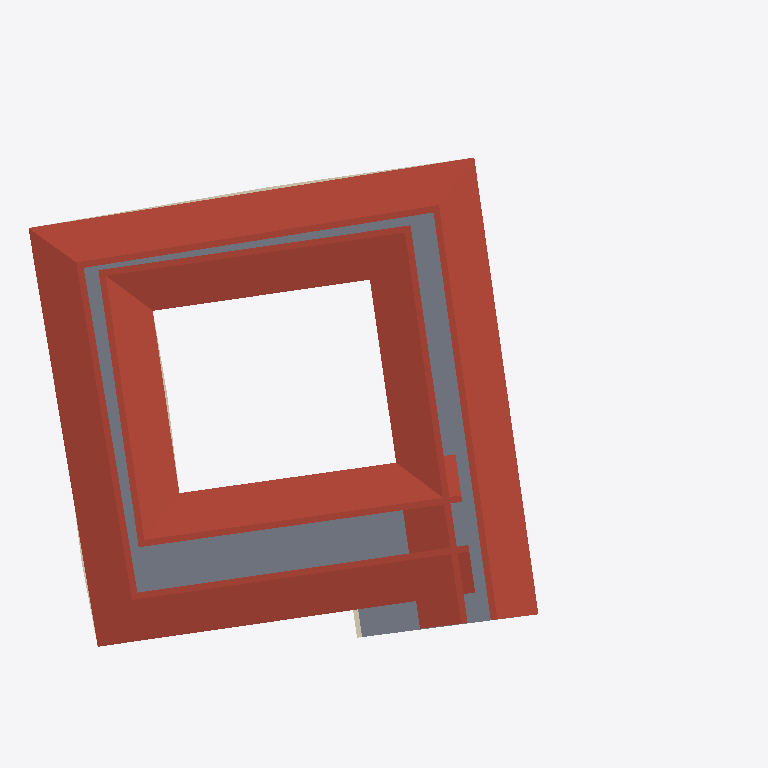
Plan cut of the same IFC building model at storey '2 - Piano Secondo' (level 8.50 m, cut at 9.90 m), seen from above with north up, elements coloured by IFC class: 8 walls (beige), 2 roofs (red-brown), 1 slab (grey). Cut surfaces are drawn darker.
Extent 55.9 m × 41.3 m × 10.9 m (x, y, z). Storeys (3): 0 - Piano Terra at 0.00 m; 1 - Piano Primo at 4.70 m; 2 - Piano Secondo at 8.50 m. Elements (85): 40 IfcWindow, 34 IfcWall, 6 IfcDoor, 3 IfcRoof, 2 IfcSlab.

HEADER;
FILE_DESCRIPTION(('ViewDefinition [ReferenceView_V1.2]','ExchangeRequirement [Architecture]'),'2;1');
FILE_NAME('0001','2023-04-26T11:54:57+01:00',(''),(''),'ODA SDAI 22.12','23.0.11.19 - Exporter 23.0.11.19 - Alternate UI 23.0.11.19','');
FILE_SCHEMA(('IFC4'));
ENDSEC;
DATA;
#99=IFCPROJECT('2AzaKV$EP4egdaxkhz88QC',#21,'0001',$,$,'Nome','Stato',(#94),#90);
#116=IFCSITE('2AzaKV$EP4egdaxkhz88QE',#21,'Default',$,$,#115,$,$,.ELEMENT.,$,$,$,$,$);
#101=IFCBUILDING('2AzaKV$EP4egdaxkhz88QD',#21,'',$,$,#16,$,'',.ELEMENT.,$,$,$);
#104=IFCBUILDINGSTOREY('0gI3gH121B0Qelg2yHlhgM',#21,'0 - Piano Terra',$,'Level:Livello',#103,$,'0 - Piano Terra',.ELEMENT.,0.0);
#108=IFCBUILDINGSTOREY('1DRSD6Uyb6Wed7Dez0rA3k',#21,'1 - Piano Primo',$,'Level:Livello',#107,$,'1 - Piano Primo',.ELEMENT.,4.6999999999999975);
#112=IFCBUILDINGSTOREY('3psASTxNHEpgZsmeLAX1eB',#21,'2 - Piano Secondo',$,'Level:Livello',#111,$,'2 - Piano Secondo',.ELEMENT.,8.5);
#2595=IFCROOF('3psASTxNHEpgZsmeLAX1Fn',#21,'Basic Roof:T_20cm:159557',$,'Basic Roof:T_20cm',#2593,$,'159557',.NOTDEFINED.);
#10474=IFCSLAB('3KFvdAWET6I9FO_NTvytTo',#21,'Floor:P_30cm:180676',$,'Floor:P_30cm',#10455,#10473,'180676',.FLOOR.);
#3041=IFCROOF('0JzqM6igLDgeLxQh7qNTGH',#21,'Basic Roof:T_20cm:161622',$,'Basic Roof:T_20cm',#3039,$,'161622',.NOTDEFINED.);
#1300=IFCWALL('3psASTxNHEpgZsmeLAX1a3',#21,'Basic Wall:ME_50cm:157111',$,'Basic Wall:ME_50cm',#1233,#1299,'157111',.NOTDEFINED.);
#1512=IFCWALL('3psASTxNHEpgZsmeLAX1aD',#21,'Basic Wall:ME_50cm:157113',$,'Basic Wall:ME_50cm',#1461,#1511,'157113',.NOTDEFINED.);
#2500=IFCWALL('3psASTxNHEpgZsmeLAX1bo',#21,'Basic Wall:ME_40cm:157126',$,'Basic Wall:ME_40cm',#2488,#2499,'157126',.NOTDEFINED.);
#2211=IFCWALL('3psASTxNHEpgZsmeLAX1bq',#21,'Basic Wall:ME_40cm:157120',$,'Basic Wall:ME_40cm',#2164,#2210,'157120',.NOTDEFINED.);
#2097=IFCWALL('3psASTxNHEpgZsmeLAX1aB',#21,'Basic Wall:ME_40cm:157119',$,'Basic Wall:ME_40cm',#2052,#2096,'157119',.NOTDEFINED.);
#2310=IFCWALL('3psASTxNHEpgZsmeLAX1bs',#21,'Basic Wall:ME_40cm:157122',$,'Basic Wall:ME_40cm',#2271,#2309,'157122',.NOTDEFINED.);
#1731=IFCWALL('3psASTxNHEpgZsmeLAX1aF',#21,'Basic Wall:ME_40cm:157115',$,'Basic Wall:ME_40cm',#1684,#1730,'157115',.NOTDEFINED.);
#1617=IFCWALL('3psASTxNHEpgZsmeLAX1aE',#21,'Basic Wall:ME_40cm:157114',$,'Basic Wall:ME_40cm',#1536,#1616,'157114',.NOTDEFINED.);
ENDSEC;